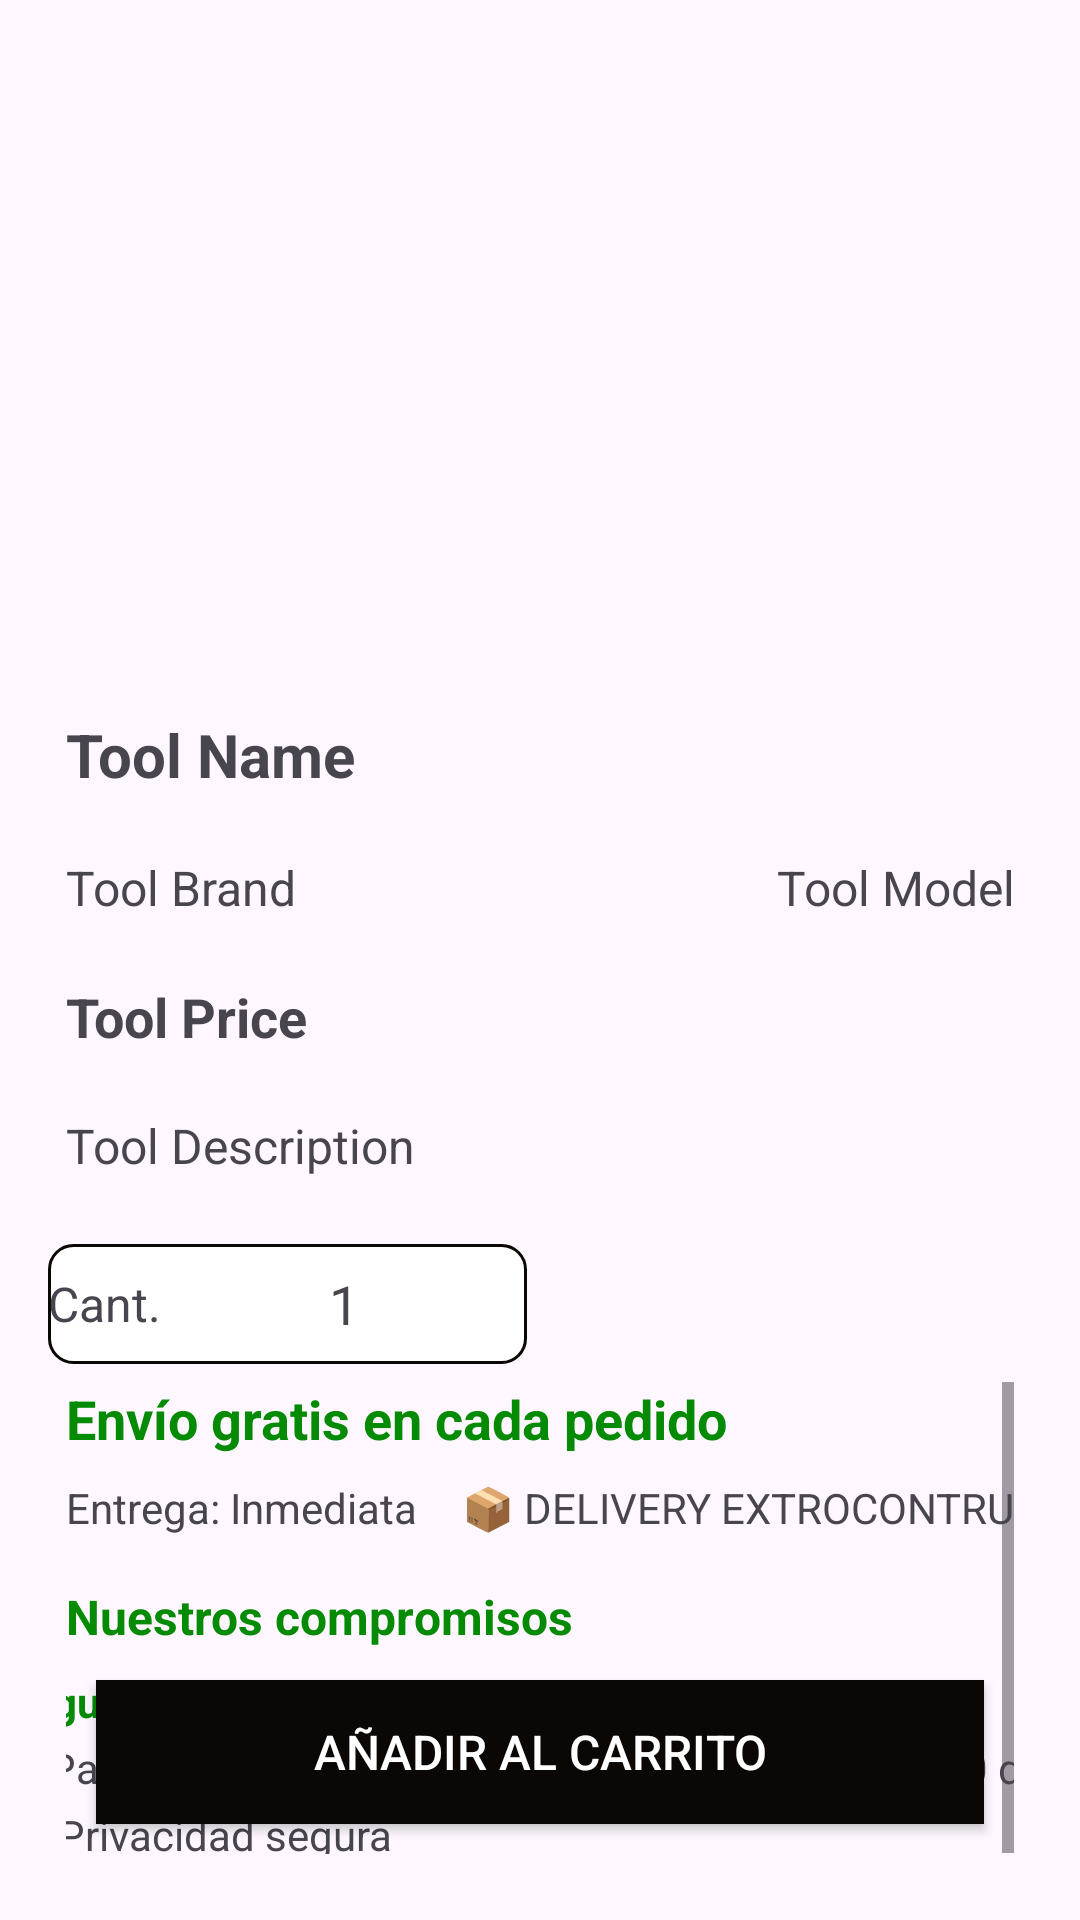

Android layout source for this screen:
<!-- AndroidManifest.xml: application theme Theme.Extrocontru -->
<!-- res/layout/activity_tool_detail.xml -->
<?xml version="1.0" encoding="utf-8"?>
<RelativeLayout xmlns:android="http://schemas.android.com/apk/res/android"
    xmlns:tools="http://schemas.android.com/tools"
    xmlns:app="http://schemas.android.com/apk/res-auto"
    android:layout_width="match_parent"
    android:layout_height="match_parent"
    android:padding="16dp">

    <LinearLayout
        android:id="@+id/content_layout"
        android:layout_width="match_parent"
        android:layout_height="wrap_content"
        android:orientation="vertical">

        <ImageView
            android:id="@+id/toolImageView"
            android:layout_width="match_parent"
            android:layout_height="200dp"
            android:layout_marginBottom="16dp"
            android:scaleType="centerCrop" />

        <TextView
            android:padding="6dp"
            android:id="@+id/toolNameTextView"
            android:layout_width="wrap_content"
            android:layout_height="wrap_content"
            android:textSize="20sp"
            android:textStyle="bold"
            android:text="Tool Name" />

        <LinearLayout
            android:padding="6dp"
            android:layout_width="match_parent"
            android:layout_height="wrap_content"
            android:orientation="horizontal"
            android:layout_marginTop="8dp">

            <TextView
                android:id="@+id/toolBrandTextView"
                android:layout_width="wrap_content"
                android:layout_height="wrap_content"
                android:textSize="16sp"
                android:text="Tool Brand" />

            <TextView
                android:id="@+id/toolModelTextView"
                android:layout_width="0dp"
                android:layout_height="wrap_content"
                android:layout_weight="1"
                android:gravity="end"
                android:textSize="16sp"
                android:text="Tool Model" />
        </LinearLayout>
        <TextView
            android:padding="6dp"
            android:id="@+id/toolPriceTextView"
            android:layout_width="wrap_content"
            android:layout_height="wrap_content"
            android:layout_marginTop="8dp"
            android:textSize="18sp"
            android:textStyle="bold"
            android:text="Tool Price" />
        <TextView
            android:padding="6dp"
            android:id="@+id/toolDescriptionTextView"
            android:layout_width="wrap_content"
            android:layout_height="wrap_content"
            android:layout_marginTop="8dp"
            android:textSize="16sp"
            android:text="Tool Description" />
        <LinearLayout
            android:layout_width="match_parent"
            android:layout_height="wrap_content"
            android:orientation="vertical">
            <LinearLayout
                android:layout_width="wrap_content"
                android:layout_height="wrap_content"
                android:layout_marginTop="16dp"
                android:background="@drawable/background_rounded_border"
                android:gravity="center_vertical"
                android:orientation="horizontal">
                <TextView
                    android:layout_width="wrap_content"
                    android:layout_height="wrap_content"
                    android:text="Cant."
                    android:textSize="16sp" />
                <ImageButton
                    android:id="@+id/decreaseButton"
                    android:layout_width="40dp"
                    android:layout_height="40dp"
                    android:background="?android:attr/selectableItemBackgroundBorderless"
                    android:src="@drawable/baseline_arrow_back_ios_24" />

                <TextView
                    android:id="@+id/quantityTextView"
                    android:layout_width="wrap_content"
                    android:layout_height="wrap_content"
                    android:paddingHorizontal="16dp"
                    android:text="1"
                    android:textSize="18sp" />

                <ImageButton
                    android:id="@+id/increaseButton"
                    android:layout_width="40dp"
                    android:layout_height="40dp"
                    android:background="?android:attr/selectableItemBackgroundBorderless"
                    android:src="@drawable/baseline_arrow_forward_ios_24" />
            </LinearLayout>
        </LinearLayout>
        <ScrollView
            android:layout_width="match_parent"
            android:layout_height="match_parent"
            android:padding="6dp">

            <LinearLayout
                android:layout_width="match_parent"
                android:layout_height="wrap_content"
                android:orientation="vertical">

                <TextView
                    android:layout_width="wrap_content"
                    android:layout_height="wrap_content"
                    android:text="Envío gratis en cada pedido"
                    android:textColor="@color/green"
                    android:textSize="18sp"
                    android:textStyle="bold" />

                <LinearLayout
                    android:layout_width="match_parent"
                    android:layout_height="wrap_content"
                    android:orientation="horizontal"
                    android:layout_marginTop="8dp">

                    <TextView
                        android:layout_width="wrap_content"
                        android:layout_height="wrap_content"
                        android:text="Entrega: Inmediata" />

                    <TextView
                        android:layout_width="0dp"
                        android:layout_height="wrap_content"
                        android:layout_weight="1"
                        android:gravity="end"
                        android:text="📦 DELIVERY EXTROCONTRU" />
                </LinearLayout>

                <TextView
                    android:layout_width="wrap_content"
                    android:layout_height="wrap_content"
                    android:layout_marginTop="16dp"
                    android:text="Nuestros compromisos"
                    android:textColor="@color/green"
                    android:textSize="16sp"
                    android:textStyle="bold" />
                <HorizontalScrollView
                    android:layout_width="match_parent"
                    android:layout_height="wrap_content"
                    android:layout_marginTop="8dp"
                    android:fillViewport="true">

                    <GridLayout
                        android:layout_width="wrap_content"
                        android:layout_height="wrap_content"
                        android:columnCount="2"
                        android:orientation="horizontal"
                        android:layout_gravity="center_horizontal">
                        <TextView
                            android:layout_width="wrap_content"
                            android:layout_height="wrap_content"
                            android:text="Seguridad y privacidad"
                            android:textColor="@color/green"
                            android:textStyle="bold"
                            android:layout_marginEnd="3dp"
                            android:layout_marginBottom="3dp" />
                        <TextView
                            android:layout_width="wrap_content"
                            android:layout_height="wrap_content"
                            android:text="Entrega garantizada"
                            android:textColor="@color/green"
                            android:textStyle="bold"
                            android:layout_marginStart="3dp"
                            android:layout_marginBottom="3dp" />
                        <TextView
                            android:layout_width="wrap_content"
                            android:layout_height="wrap_content"
                            android:text="✓ Pagos seguros"
                            android:layout_marginEnd="3dp"
                            android:layout_marginBottom="3dp" />
                        <TextView
                            android:layout_width="wrap_content"
                            android:layout_height="wrap_content"
                            android:text="✓ Entregar el producto en 30 días"
                            android:layout_marginStart="3dp"
                            android:layout_marginBottom="3dp" />

                        <TextView
                            android:layout_width="wrap_content"
                            android:layout_height="wrap_content"
                            android:text="✓ Privacidad segura"
                            android:layout_marginStart="3dp"
                            android:layout_marginBottom="3dp" />
                    </GridLayout>
                </HorizontalScrollView>
            </LinearLayout>
        </ScrollView>
    </LinearLayout>
    <FrameLayout
        android:layout_width="match_parent"
        android:layout_height="wrap_content"
        android:layout_alignParentBottom="true">

        <Button
            android:id="@+id/addToCartButton"
            android:layout_width="match_parent"
            android:layout_height="wrap_content"
            android:layout_gravity="bottom|end"
            android:layout_margin="16dp"
            android:background="@color/primary_black"
            android:text="Añadir al carrito"
            android:textColor="@color/primary_white"
            android:textSize="16sp" />
    </FrameLayout>

</RelativeLayout>
<!-- resources referenced by this layout -->
<resources>
  <color name="green">#048A03 </color>
  <color name="primary_black">#0A0704</color>
  <color name="primary_white">#FFFFFF</color>
  <!-- drawable background_rounded_border (drawable) -->
  <?xml version="1.0" encoding="utf-8"?>
  <shape xmlns:android="http://schemas.android.com/apk/res/android">
      <solid android:color="@android:color/white" /> <stroke android:width="1dp" android:color="@color/primary_black" /> <corners android:radius="8dp" /> </shape>
  <style name="Theme.Extrocontru" parent="Base.Theme.Extrocontru" />
  <style name="Base.Theme.Extrocontru" parent="Theme.Material3.DayNight.NoActionBar">
          
          <item name="colorPrimary">@color/primary_orange</item>
          <item name="colorOnPrimary">@color/primary_white</item>
          <item name="colorPrimaryVariant">@color/primary_black</item>
          <item name="colorSurface">@color/primary_white</item>
          <item name="colorOnBackground">@color/primary_black</item>
          <item name="colorOnSurface">@color/primary_black</item>
          <item name="colorError">@color/black</item>
      </style>
  <color name="primary_orange">#ED8C2B</color>
  <color name="black">#FF000000</color>
</resources>
